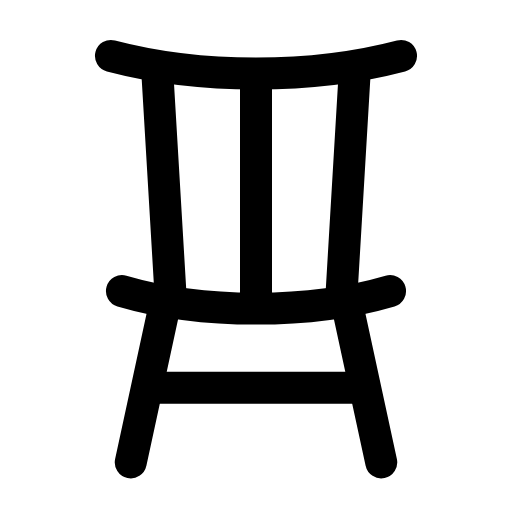
t = 0.00 s
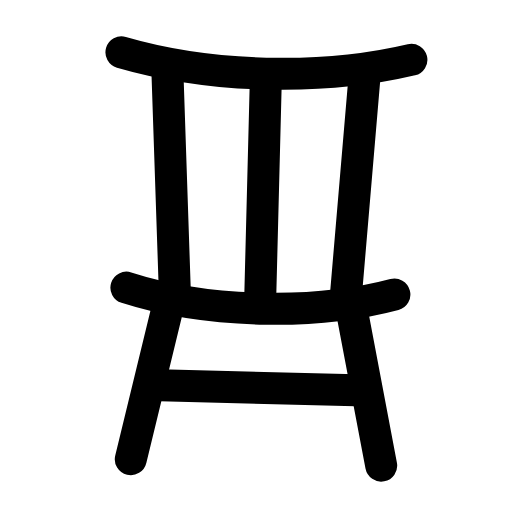
t = 0.27 s
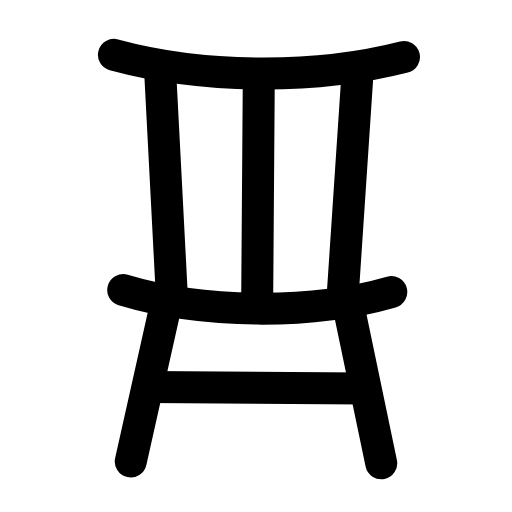
t = 0.52 s
t = 0.78 s: frame unchanged from t = 0.00 s, image omitted
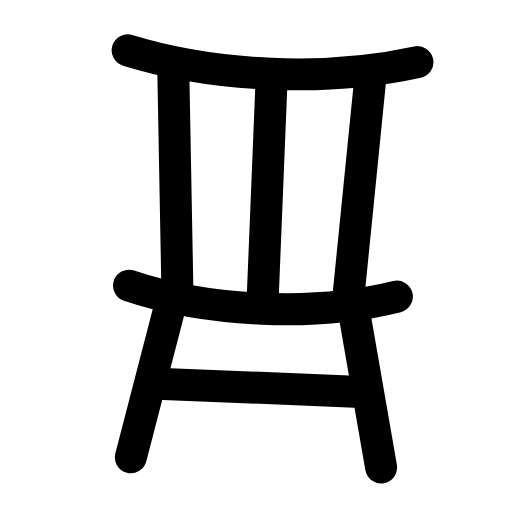
t = 1.05 s
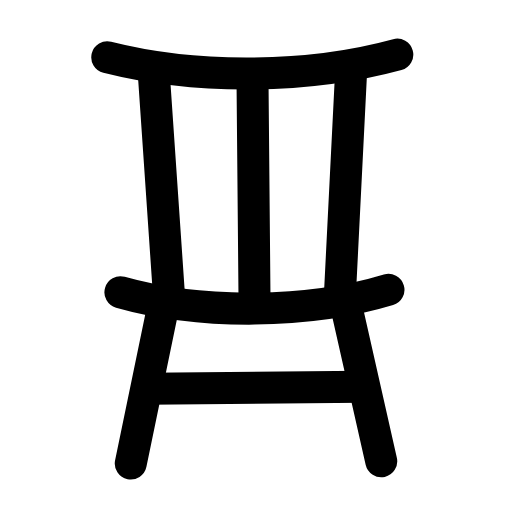
t = 1.33 s

The animated SVG that drew these frames (rendered in a browser with its animation timeline set to each time). Animation: 1 SMIL element (animateTransform=1); one cycle of 1.60 s, repeats indefinitely.

<svg xmlns="http://www.w3.org/2000/svg" width="24" height="24" viewBox="0 0 24 24" fill="none"><g transform="translate(-0.36 -0.366) scale(1.03)"><g><animateTransform attributeName="transform" type="rotate" values="0 12 21.4;-3 12 21.4;2.4000000000000004 12 21.4;0 12 21.4;0 12 21.4;2.4000000000000004 12 21.4;-3 12 21.4;0 12 21.4;0 12 21.4" keyTimes="0;0.135;0.279;0.45;0.6;0.714;0.81;0.9;1" dur="1.6s" repeatCount="indefinite" calcMode="spline" keySplines="0.16 1 0.3 1;0.16 1 0.3 1;0.16 1 0.3 1;0.16 1 0.3 1;0.16 1 0.3 1;0.16 1 0.3 1;0.16 1 0.3 1;0.16 1 0.3 1"/><path stroke="currentColor" stroke-width="1.456" stroke-linecap="round" stroke-linejoin="round" fill="none" d="M5.4 2.9C7.3 3.4 9.6 3.7 12 3.7S16.7 3.4 18.6 2.9"></path><path stroke="currentColor" stroke-width="1.456" stroke-linecap="round" stroke-linejoin="round" fill="none" d="M5.9 13.6C7.6 14.1 9.8 14.4 12 14.4S16.4 14.1 18.1 13.6"></path><path stroke="currentColor" stroke-width="1.456" stroke-linecap="round" stroke-linejoin="round" fill="none" d="M12 13.9L12 3.9M8.1 13.6L7.5 3.5M15.9 13.6L16.5 3.5"></path><path stroke="currentColor" stroke-width="1.456" stroke-linecap="round" stroke-linejoin="round" fill="none" d="M7.9 14L6.3 21.4M16.1 14L17.7 21.4"></path><line stroke="currentColor" stroke-width="1.456" stroke-linecap="round" stroke-linejoin="round" fill="none" x1="7.1" y1="18" x2="16.9" y2="18"></line></g></g></svg>
